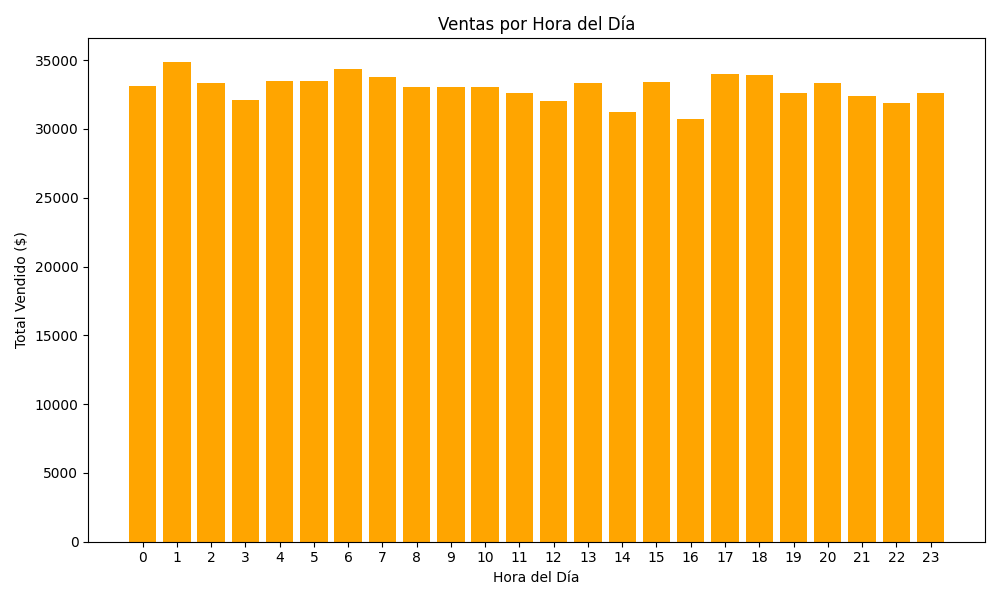

The table this chart was drawn from, first rows:
hora, Total Vendido
0, 33099
1, 34880
2, 33375
3, 32093
4, 33511
5, 33499
6, 34384
7, 33806
8, 33070
9, 33082
10, 33029
11, 32644
12, 32040
13, 33328
14, 31217
15, 33440
16, 30739
17, 34001
18, 33898
19, 32626
20, 33370
21, 32380
22, 31856
23, 32608
